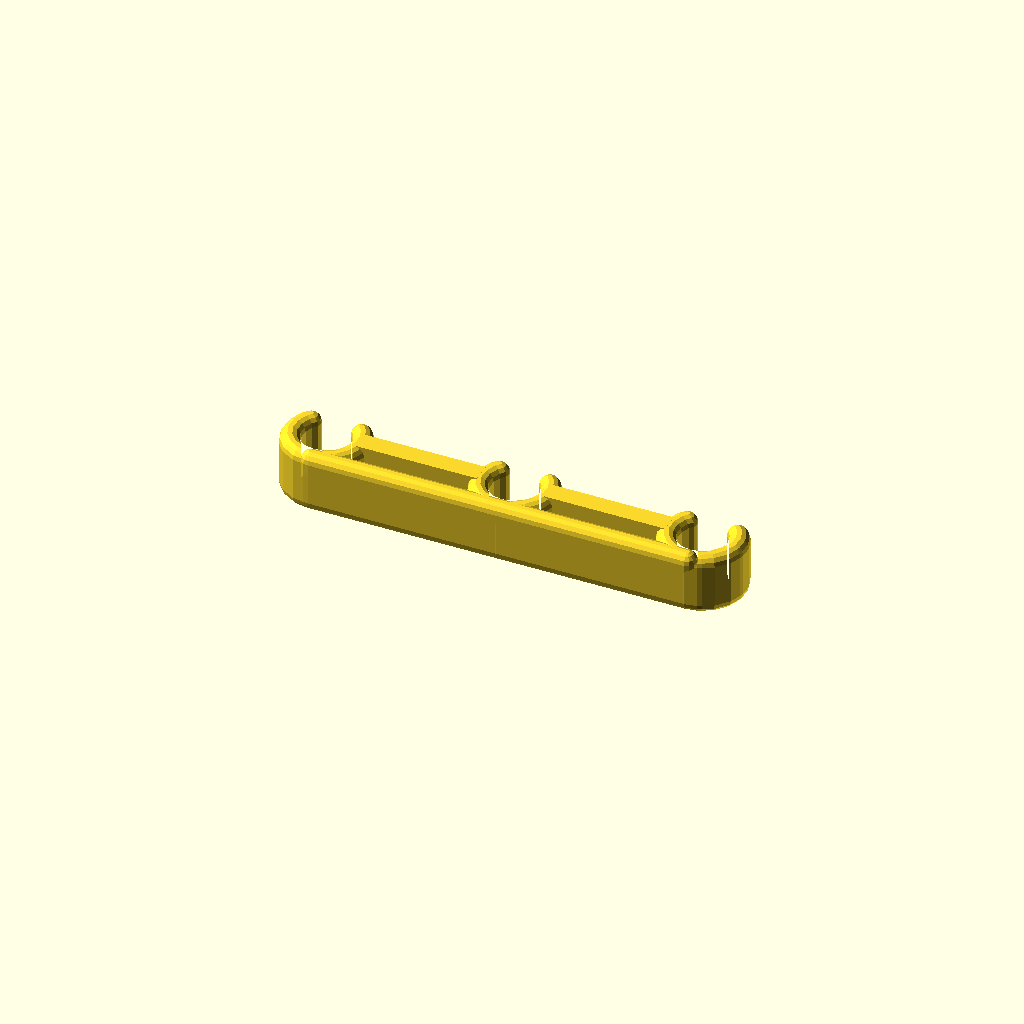
Cell 1 — every parameter at its default value.
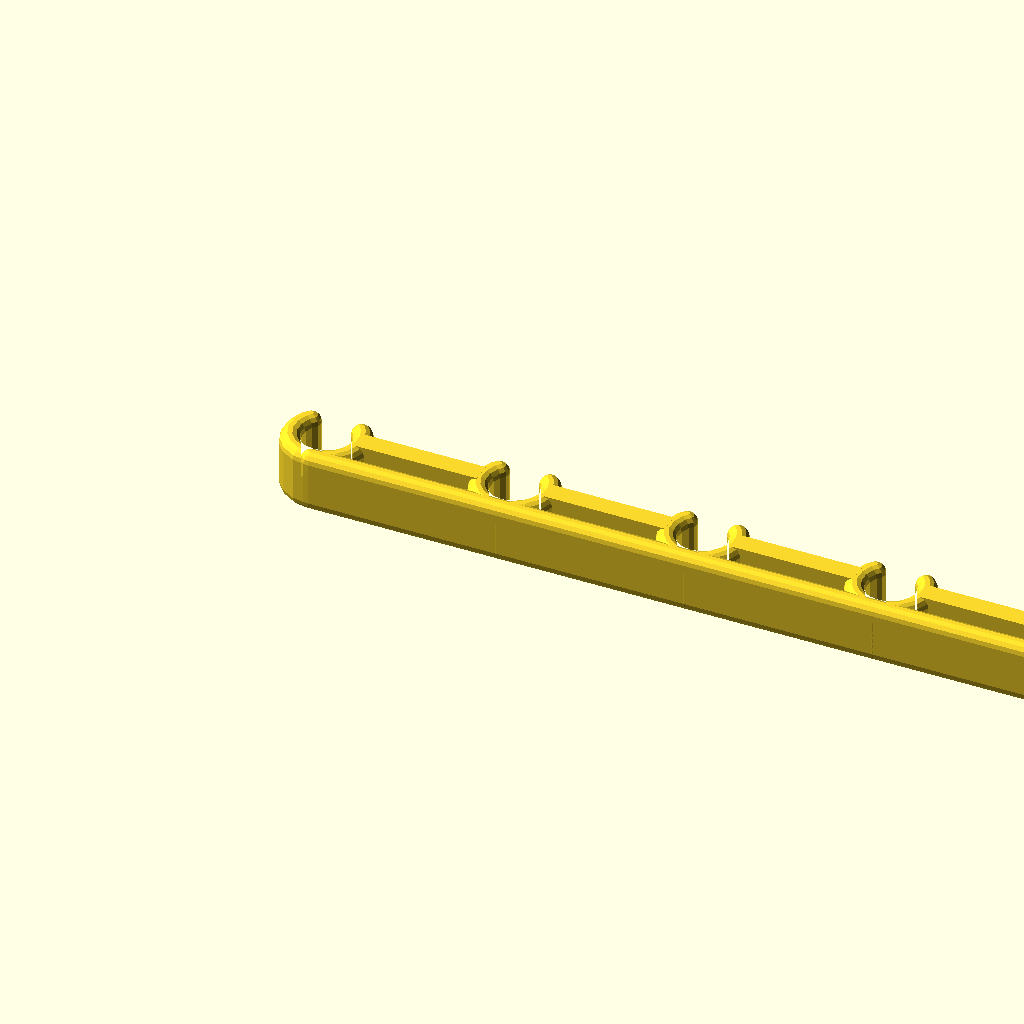
Cell 2: the same model with tubeCount = 6.
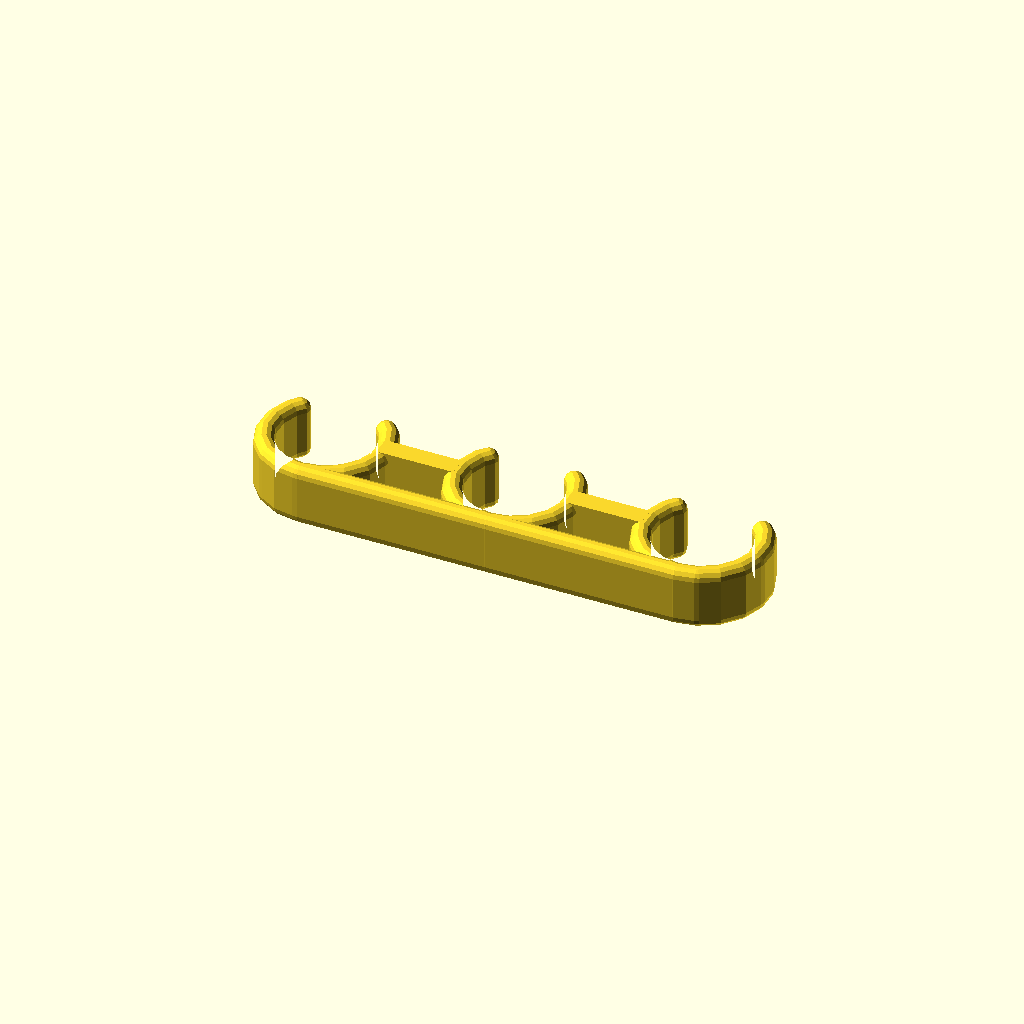
Cell 3: tubeDiameter = 9.525 (everything else at default).
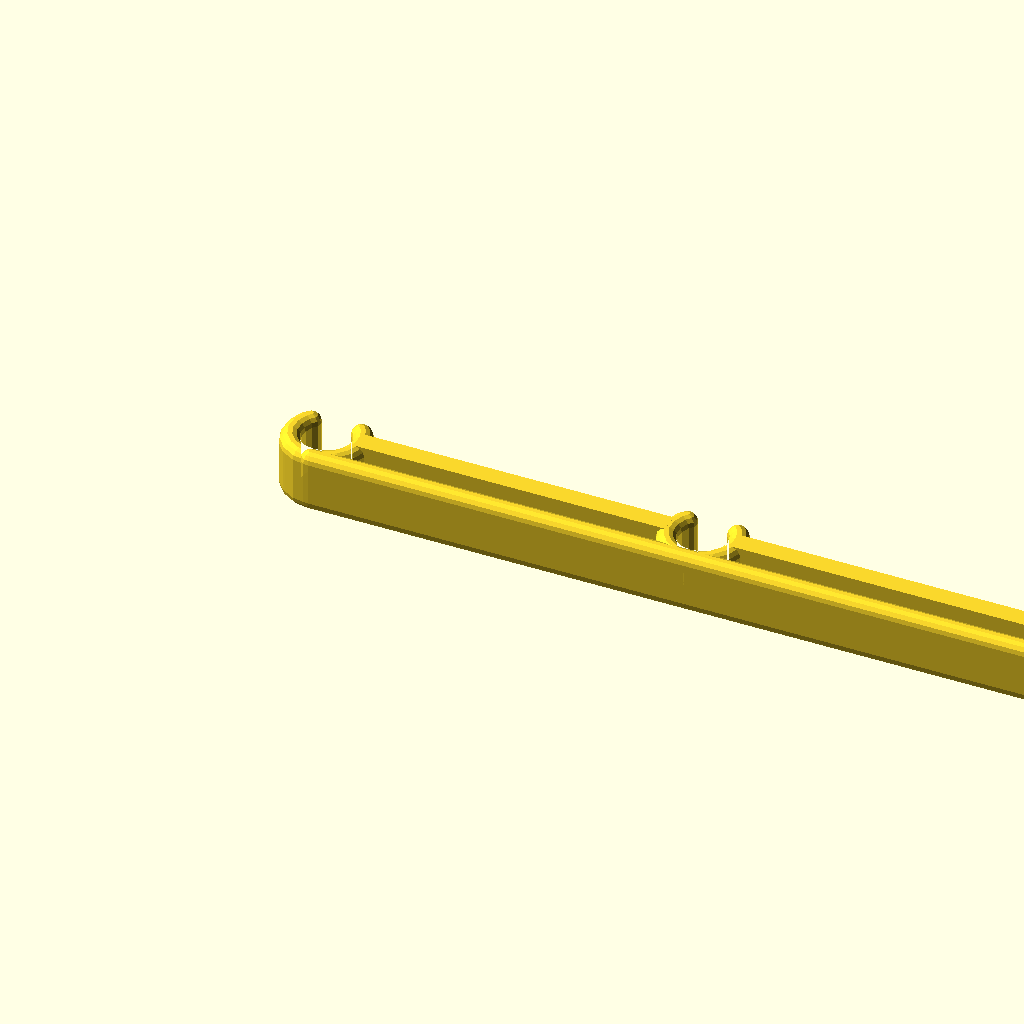
Cell 4: the same model with tubeSeparation = 38.
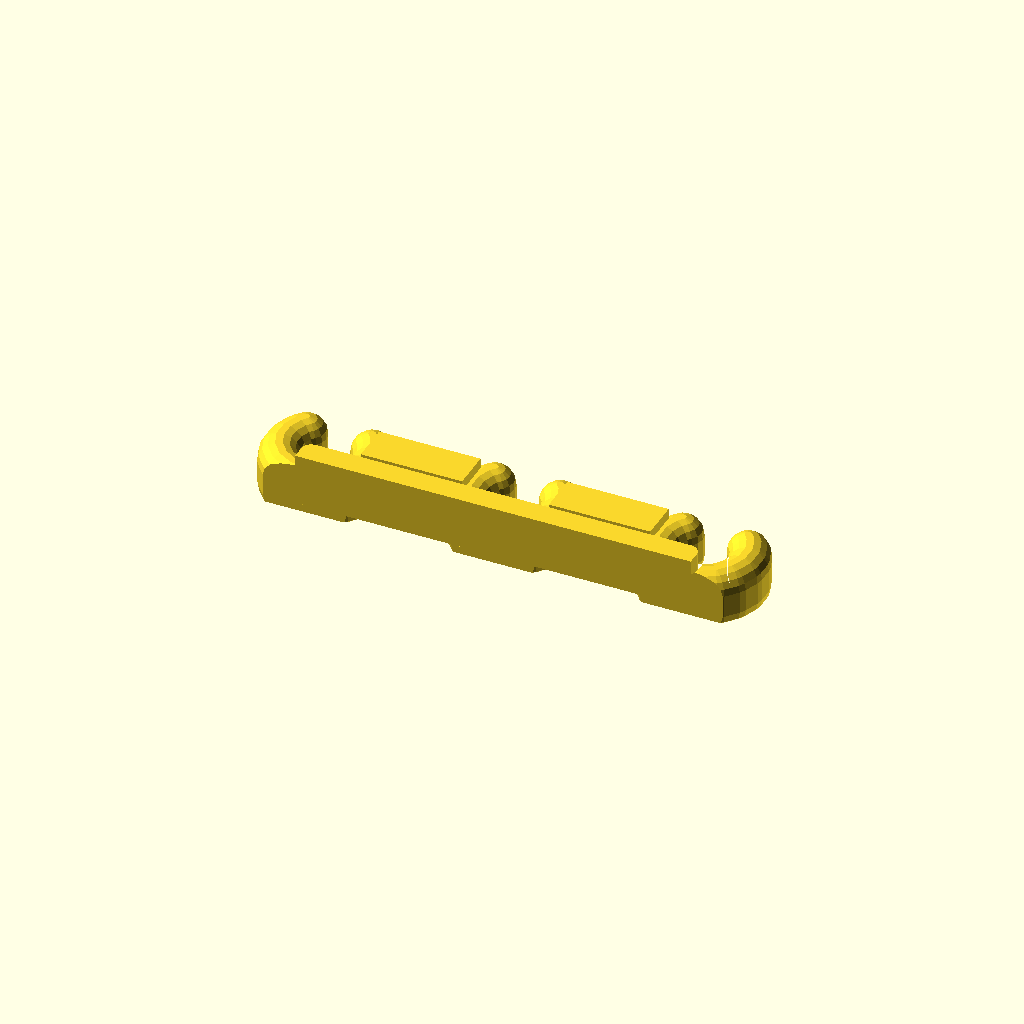
Cell 5: the same model with clipThickness = 4.
One fixed orthographic camera (rotation 55°, 0°, 25°; colour scheme Cornfield) for every cell.
Source of the model, inputs/thingiverse/files/thing-2993764/files/TubeSeparator-edit.scad:

//Number of tubes to hold
tubeCount = 3;
//Diameter of tubes it will hold
tubeDiameter = 4.7625;
//Distance between each tube
tubeSeparation = 19;
//Wall thickness used for the clips
clipThickness = 2;  
//Determines how easy it is to insert or remove the cable.  190-330 are pragmatic limits
EnclosedAngle = 260;  
$fs=.5;
$fa=20;


//NOTE:Multiplying by 1 prevents values from being editable in Thingiverse customizer.
$in=25.4*1;
$demoMode = 0*1;
//Originally for 3/16 brake tube, parametric for any parrallel cables or tubes
if ($demoMode>0){
    vals=[
            [tubeCount, tubeDiameter, tubeSeparation, clipThickness],
            [2, 3/16*$in, 1.5*$in, 1.6], 
            [2, 3/16*$in, 2*$in], 
            [3, .19*$in, .5*$in], 
            [4, 5/16*$in, 3/4*$in], 
            [4, 5/16*$in, 3/4*$in], 
            [4, 7/16*$in, 3/4*$in]
            ];
    for(i=[0:len(vals)-1])
        translate([0,30*i,0])
            TubeSeparator(vals[i][0], vals[i][1], vals[i][2], len(vals[i]>3)?vals[i][3]:2);
} else
    TubeSeparator(tubeCount, tubeDiameter, tubeSeparation, clipThickness);


module TubeSeparator(tubes, diameter, separation, wallThickness=2){
    height=6;
    intersection(){
        //NOTE: rounded with bit of flatness on base for printing without supports
        translate([-separation,-diameter,-.75] )
            cube([(separation+diameter)*tubes, diameter*2, height]);
        union(){
            //Clips
            for(i=[0:tubes-1])
                translate([separation*i,0,0])
                    TubeClip(diameter, height, wallThickness);
            //Center rib
            for(i=[1:tubes-1])
                translate([ (i-.5)*separation,0,height/2-.75])
                    cube([separation-diameter-wallThickness,wallThickness,height], center=true);
        
            //Back rib
            translate([0,-diameter/2-wallThickness,-.75])
                translate([0,1,wallThickness/2-.25])
                minkowski(){
                    cube([separation*(tubes-1), wallThickness<=2 ? .001: wallThickness-2, height-1.75]);
                    sphere(1);
                }
        }
    }

}

module TubeClip(diameter, height, wallThickness){
    rotate([0,0,(360-EnclosedAngle)/2 + 90])
        minkowski() {
            rotate_extrude2(angle=EnclosedAngle, convexity=5)
                translate([diameter/2+ wallThickness/2,0,-.25])
                    square([.01, height-wallThickness+.25]);
            sphere(wallThickness/2);
        }
}

// older versions of OpenSCAD do not support "angle" parameter for rotate_extrude
// this module provides that capability even when using older versions (such as thingiverse customizer)
module rotate_extrude2(angle, convexity, size=3000) {

    module angle_cut(angle=90,size=1000) {
        x = size*cos(angle/2);
        y = size*sin(angle/2);
        translate([0,0,-size])
        linear_extrude(2*size) polygon([[0,0],[x,y],[x,size],[-size,size],[-size,-size],[x,-size],[x,-y]]);
    }

    // support for angle parameter in rotate_extrude was added after release 2015.03
    // Thingiverse customizer is still on 2015.03
        rotate([0,0,angle/2]) difference() {
            rotate_extrude(convexity=convexity) children();
            angle_cut(angle, size);
        }
}
Customizer parameters (derived from the source; name, type, default, range or options):
tubeCount: number, default 3
tubeDiameter: number, default 4.7625
tubeSeparation: number, default 19
clipThickness: number, default 2
EnclosedAngle: number, default 260
